4-way image classification set "enhance_then_resize" from GitHub (brandonlch2904/Brain_Tumour_Detection); label vocabulary: glioma tumor, meningioma tumor, no tumor, pituitary tumor.

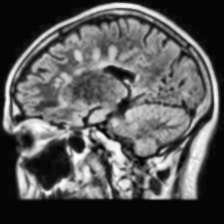
Label: no tumor

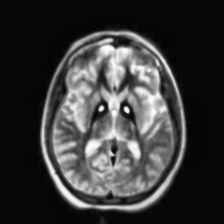
Label: no tumor

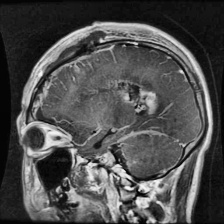
Label: glioma tumor

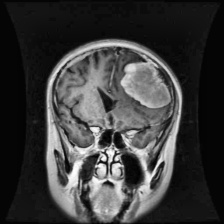
Label: meningioma tumor

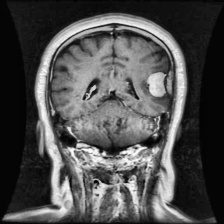
Label: meningioma tumor

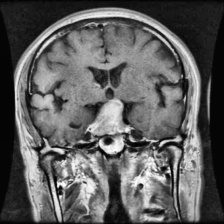
Label: pituitary tumor
